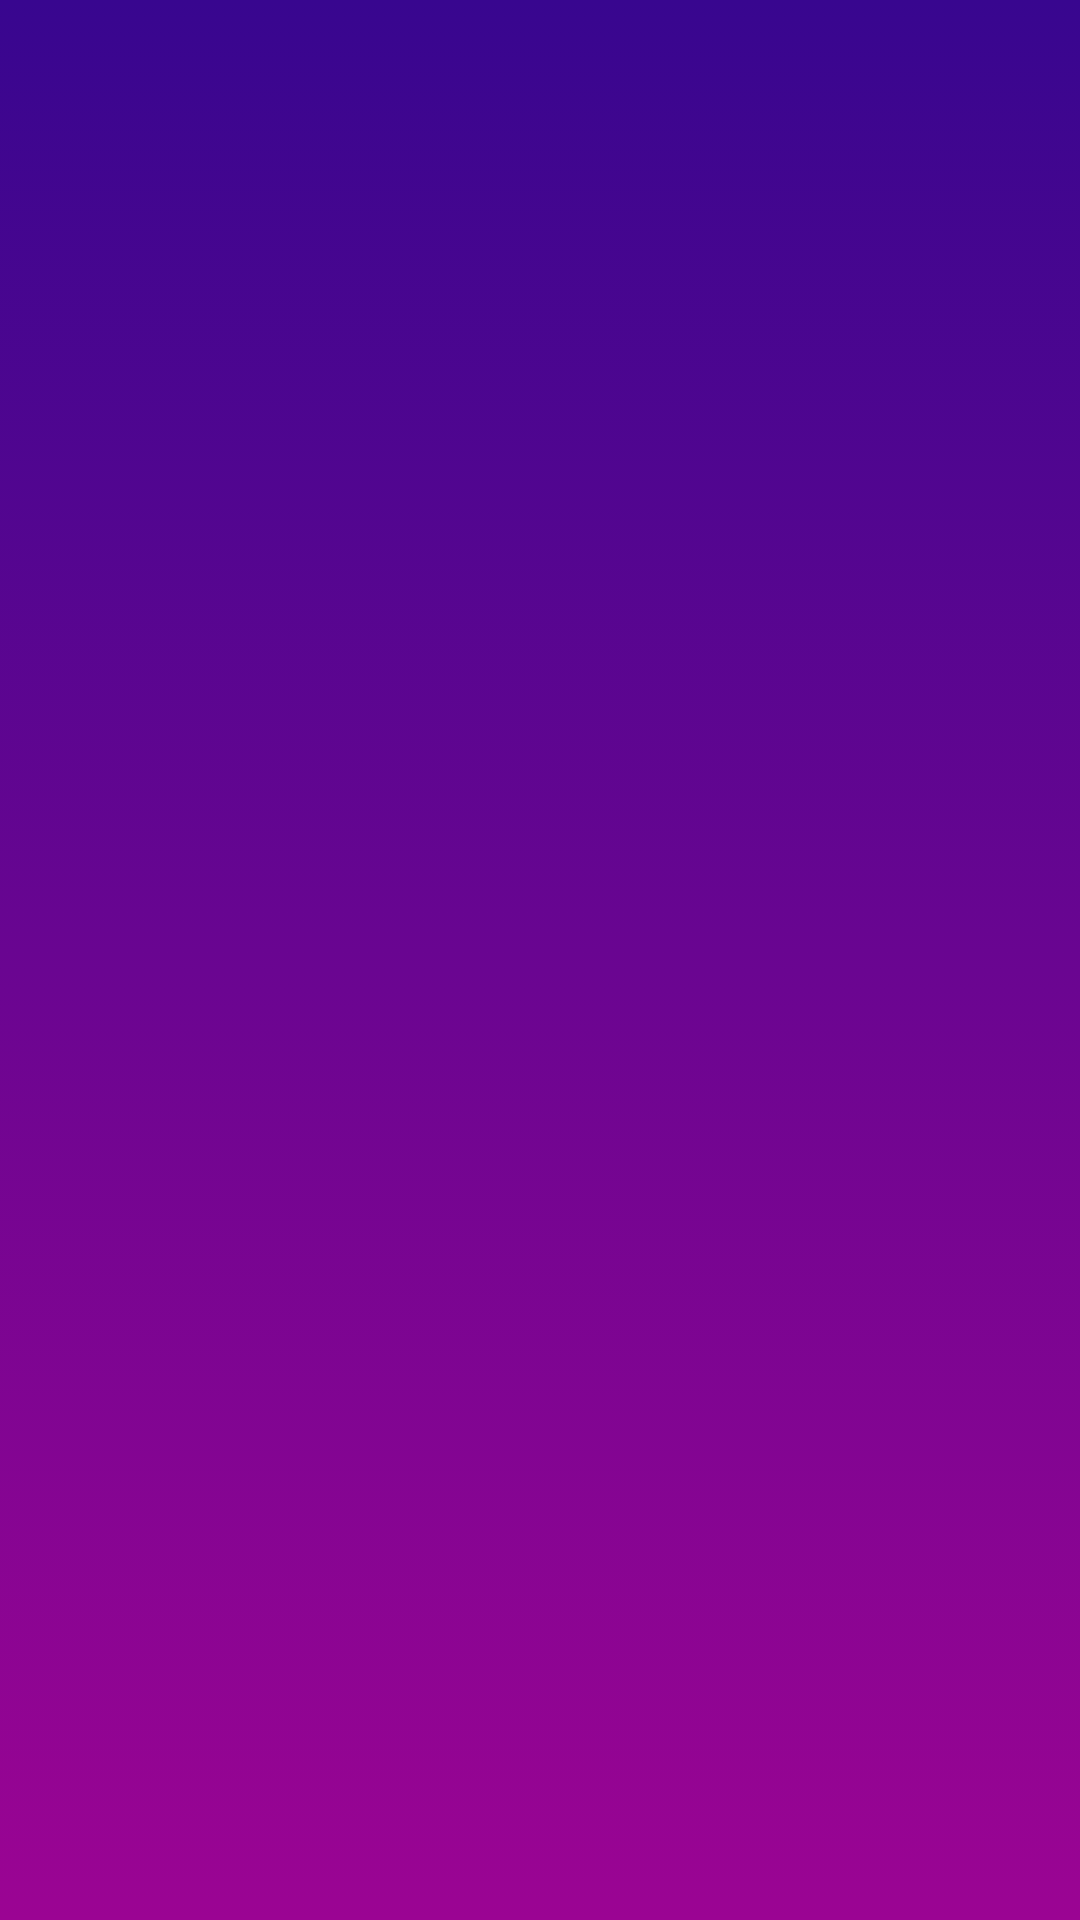

Layout XML and referenced resources for this Android screen:
<!-- AndroidManifest.xml: application theme AppTheme -->
<!-- res/layout/activity_table.xml -->
<?xml version="1.0" encoding="utf-8"?>
<androidx.constraintlayout.widget.ConstraintLayout xmlns:android="http://schemas.android.com/apk/res/android"
    xmlns:app="http://schemas.android.com/apk/res-auto"
    xmlns:tools="http://schemas.android.com/tools"
    android:layout_width="match_parent"
    android:layout_height="match_parent"
    android:background="@drawable/grad_bg"
    tools:context=".TableActivity">


    <GridView
        android:id="@+id/grid"
        android:layout_width="0dp"
        android:layout_height="0dp"
        android:layout_gravity="center"
        android:layout_marginTop="56dp"
        android:gravity="center"
        android:horizontalSpacing="12dp"
        android:nestedScrollingEnabled="false"
        android:numColumns="9"
        android:rowCount="4"
        android:stretchMode="columnWidth"
        android:verticalSpacing="4dp"
        app:layout_constraintBottom_toBottomOf="parent"
        app:layout_constraintEnd_toEndOf="parent"
        app:layout_constraintStart_toStartOf="parent"
        app:layout_constraintTop_toTopOf="parent" />
</androidx.constraintlayout.widget.ConstraintLayout>
<!-- resources referenced by this layout -->
<resources>
  <!-- drawable grad_bg (drawable) -->
  <?xml version="1.0" encoding="utf-8"?>
  <selector xmlns:android="http://schemas.android.com/apk/res/android">
      <item>
      <shape
          android:shape="rectangle"
          >
          <gradient
              android:endColor="#38068f"
              android:startColor="#9b0493"
              android:angle="90"
          android:type="linear"/>
  
      </shape></item>
  </selector>
  <style name="AppTheme" parent="Theme.AppCompat.Light.NoActionBar">
          
          <item name="colorPrimary">@color/colorPrimary</item>
          <item name="colorPrimaryDark">@color/colorPrimaryDark</item>
          <item name="colorAccent">@color/colorAccent</item>
          <item name="android:windowActionBarOverlay">false</item>
      </style>
  <!-- not gathered from this repository: default colours our renderer supplied (Android Studio template values) -->
  <color name="colorPrimary">#FF6200EE</color>
  <color name="colorPrimaryDark">#FF3700B3</color>
  <color name="colorAccent">#FF03DAC5</color>
</resources>
